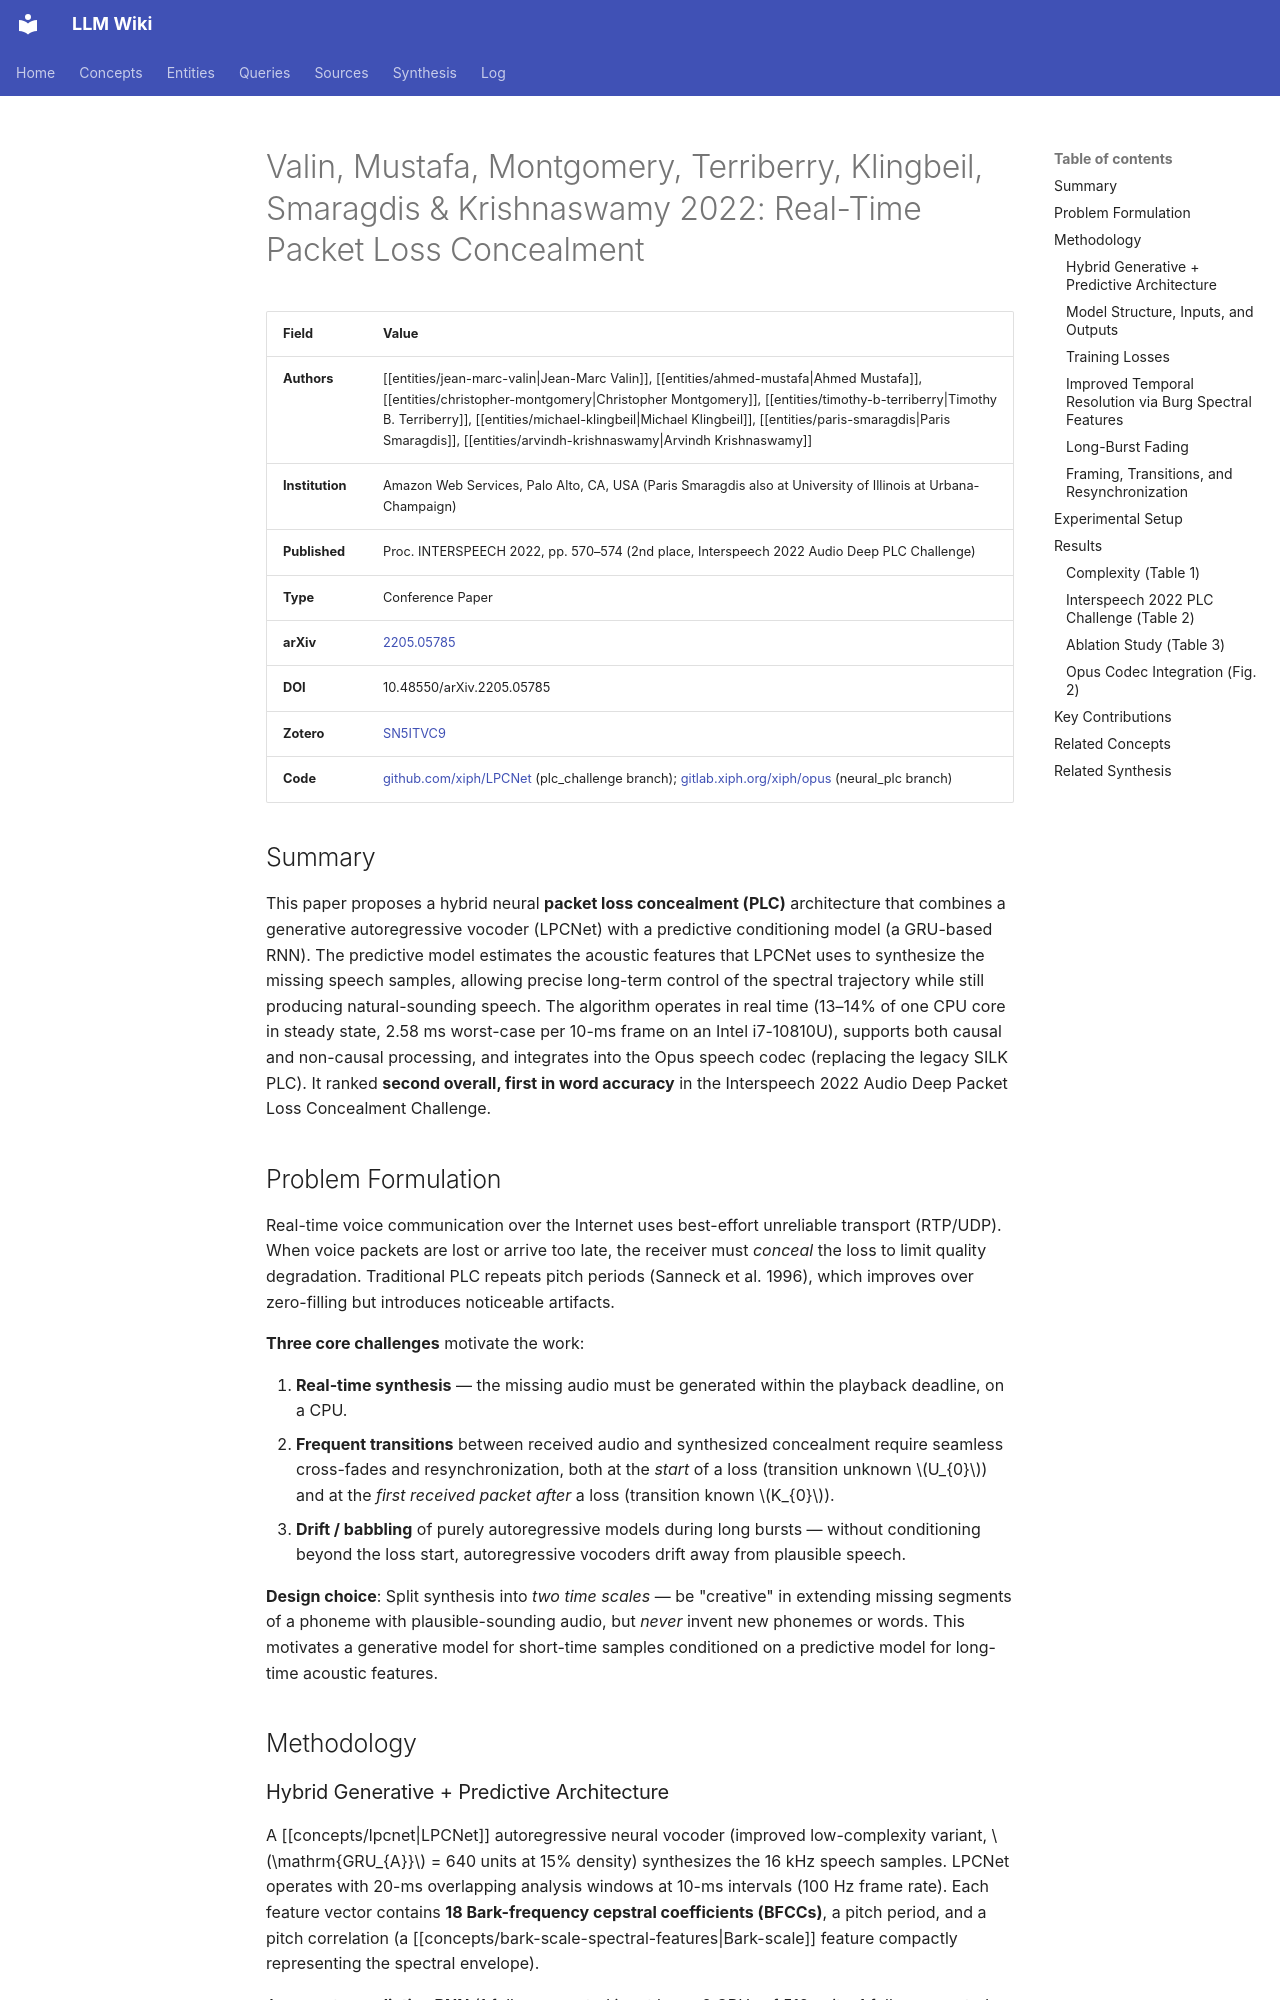

repository: proudzhu/llm-wiki · page: sources/valin-2022-real-time-plc.html · generator: mkdocs

---
type: source
created: 2026-08-14
updated: 2026-08-30
sources:
  - raw/papers/valin-2022-real-time-plc/full-text.md
  - https://arxiv.org/abs/2205.05785
  - zotero://select/items/0_SN5ITVC9
tags:
  - packet-loss-concealment
  - speech-synthesis
  - neural-vocoder
  - lpcnet
  - real-time
  - low-complexity
  - hybrid-dsp-dnn
  - speech-codec
  - opus
  - burg-spectral-estimation
  - perceptual-loss
  - interspeech-2022-plc-challenge
---

# Valin, Mustafa, Montgomery, Terriberry, Klingbeil, Smaragdis & Krishnaswamy 2022: Real-Time Packet Loss Concealment

| Field | Value |
|-------|-------|
| **Authors** | [[entities/jean-marc-valin\|Jean-Marc Valin]], [[entities/ahmed-mustafa\|Ahmed Mustafa]], [[entities/christopher-montgomery\|Christopher Montgomery]], [[entities/timothy-b-terriberry\|Timothy B. Terriberry]], [[entities/michael-klingbeil\|Michael Klingbeil]], [[entities/paris-smaragdis\|Paris Smaragdis]], [[entities/arvindh-krishnaswamy\|Arvindh Krishnaswamy]] |
| **Institution** | Amazon Web Services, Palo Alto, CA, USA (Paris Smaragdis also at University of Illinois at Urbana-Champaign) |
| **Published** | Proc. INTERSPEECH 2022, pp. 570–574 (2nd place, Interspeech 2022 Audio Deep PLC Challenge) |
| **Type** | Conference Paper |
| **arXiv** | [2205.05785](https://arxiv.org/abs/2205.05785) |
| **DOI** | 10.48550/arXiv.2205.05785 |
| **Zotero** | [SN5ITVC9](zotero://select/items/0_SN5ITVC9) |
| **Code** | [github.com/xiph/LPCNet](https://github.com/xiph/LPCNet) (plc_challenge branch); [gitlab.xiph.org/xiph/opus](https://gitlab.xiph.org/xiph/opus) (neural_plc branch) |

## Summary

This paper proposes a hybrid neural **packet loss concealment (PLC)** architecture that combines a generative autoregressive vocoder (LPCNet) with a predictive conditioning model (a GRU-based RNN). The predictive model estimates the acoustic features that LPCNet uses to synthesize the missing speech samples, allowing precise long-term control of the spectral trajectory while still producing natural-sounding speech. The algorithm operates in real time (13–14% of one CPU core in steady state, 2.58 ms worst-case per 10-ms frame on an Intel i7-10810U), supports both causal and non-causal processing, and integrates into the Opus speech codec (replacing the legacy SILK PLC). It ranked **second overall, first in word accuracy** in the Interspeech 2022 Audio Deep Packet Loss Concealment Challenge.

## Problem Formulation

Real-time voice communication over the Internet uses best-effort unreliable transport (RTP/UDP). When voice packets are lost or arrive too late, the receiver must *conceal* the loss to limit quality degradation. Traditional PLC repeats pitch periods (Sanneck et al. 1996), which improves over zero-filling but introduces noticeable artifacts.

**Three core challenges** motivate the work:

1. **Real-time synthesis** — the missing audio must be generated within the playback deadline, on a CPU.
2. **Frequent transitions** between received audio and synthesized concealment require seamless cross-fades and resynchronization, both at the *start* of a loss (transition unknown $U_{0}$) and at the *first received packet after* a loss (transition known $K_{0}$).
3. **Drift / babbling** of purely autoregressive models during long bursts — without conditioning beyond the loss start, autoregressive vocoders drift away from plausible speech.

**Design choice**: Split synthesis into *two time scales* — be "creative" in extending missing segments of a phoneme with plausible-sounding audio, but *never* invent new phonemes or words. This motivates a generative model for short-time samples conditioned on a predictive model for long-time acoustic features.

## Methodology
